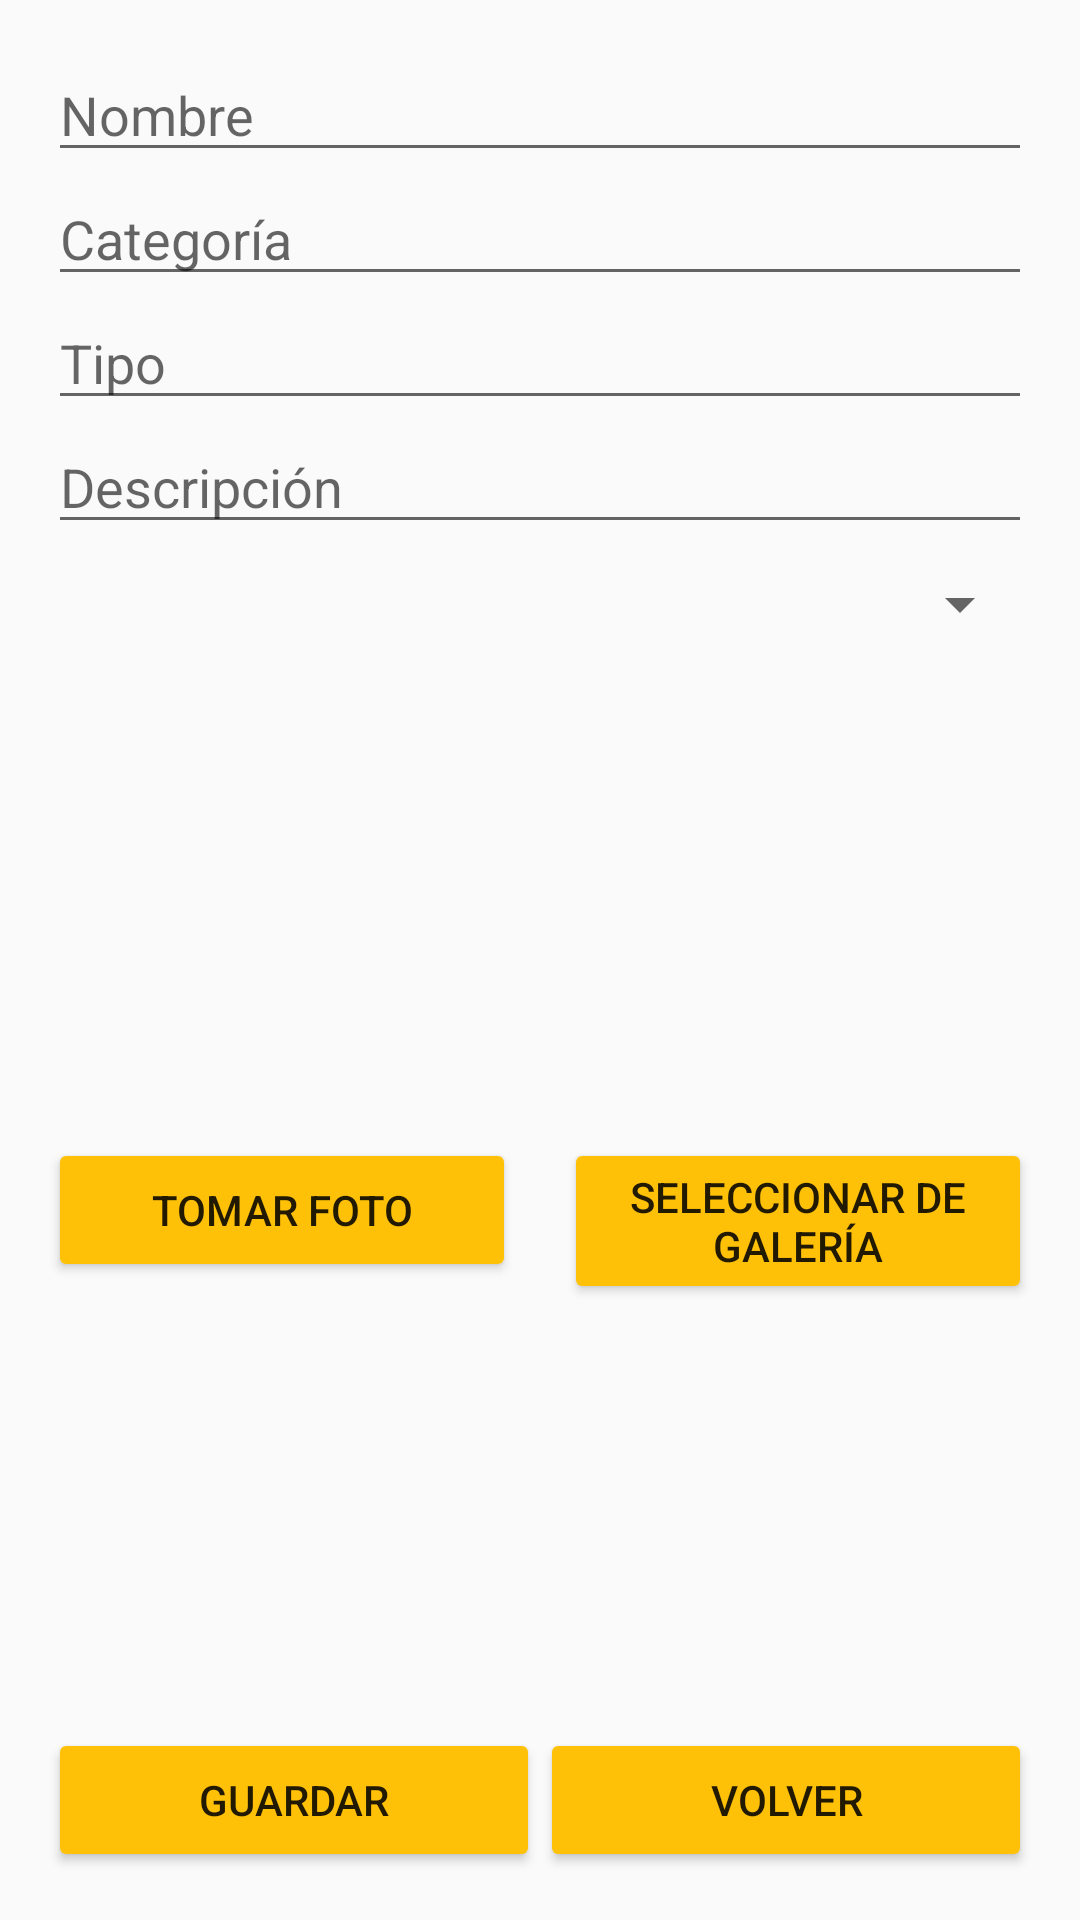

Here is an Android app screen rendered from its layout file. Give the layout XML and the strings, colors and styles it references.
<!-- AndroidManifest.xml: application theme Theme.AppCompat.Light.DarkActionBar -->
<!-- res/layout/activity_articulo_edit.xml -->
<?xml version="1.0" encoding="utf-8"?>
<androidx.constraintlayout.widget.ConstraintLayout xmlns:android="http://schemas.android.com/apk/res/android"
    xmlns:app="http://schemas.android.com/apk/res-auto"
    android:layout_width="match_parent"
    android:layout_height="match_parent"
    android:backgroundTint="#FFC107"
    android:padding="16dp">

    <EditText
        android:id="@+id/nombreEditText"
        android:layout_width="0dp"
        android:layout_height="wrap_content"
        android:hint="Nombre"
        app:layout_constraintEnd_toEndOf="parent"
        app:layout_constraintStart_toStartOf="parent"
        app:layout_constraintTop_toTopOf="parent" />

    <EditText
        android:id="@+id/categoriaEditText"
        android:layout_width="0dp"
        android:layout_height="wrap_content"
        android:hint="Categoría"
        app:layout_constraintEnd_toEndOf="parent"
        app:layout_constraintStart_toStartOf="parent"
        app:layout_constraintTop_toBottomOf="@+id/nombreEditText" />

    <EditText
        android:id="@+id/tipoEditText"
        android:layout_width="0dp"
        android:layout_height="wrap_content"
        android:hint="Tipo"
        app:layout_constraintEnd_toEndOf="parent"
        app:layout_constraintStart_toStartOf="parent"
        app:layout_constraintTop_toBottomOf="@+id/categoriaEditText" />

    <EditText
        android:id="@+id/descripcionEditText"
        android:layout_width="0dp"
        android:layout_height="wrap_content"
        android:hint="Descripción"
        app:layout_constraintEnd_toEndOf="parent"
        app:layout_constraintStart_toStartOf="parent"
        app:layout_constraintTop_toBottomOf="@+id/tipoEditText" />

    <Spinner
        android:id="@+id/estadoSpinner"
        android:layout_width="0dp"
        android:layout_height="wrap_content"
        android:layout_marginTop="8dp"
        app:layout_constraintEnd_toEndOf="parent"
        app:layout_constraintStart_toStartOf="parent"
        app:layout_constraintTop_toBottomOf="@+id/descripcionEditText" />

    <ImageView
        android:id="@+id/imagenImageView"
        android:layout_width="150dp"
        android:layout_height="150dp"
        android:layout_marginTop="16dp"
        android:src="@drawable/ico_imagen"
        app:layout_constraintEnd_toEndOf="parent"
        app:layout_constraintStart_toStartOf="parent"
        app:layout_constraintTop_toBottomOf="@+id/estadoSpinner" />

    <Button
        android:id="@+id/botonCamara"
        android:layout_width="0dp"
        android:layout_height="wrap_content"
        android:layout_marginEnd="8dp"
        android:backgroundTint="#FFC107"
        android:text="Tomar foto"
        app:layout_constraintEnd_toStartOf="@+id/botonGaleria"
        app:layout_constraintHorizontal_bias="0.5"
        app:layout_constraintHorizontal_chainStyle="spread"
        app:layout_constraintStart_toStartOf="parent"
        app:layout_constraintTop_toBottomOf="@+id/imagenImageView" />

    <Button
        android:id="@+id/botonGaleria"
        android:layout_width="0dp"
        android:layout_height="wrap_content"
        android:layout_marginStart="8dp"
        android:backgroundTint="#FFC107"
        android:text="Seleccionar de galería"
        app:layout_constraintEnd_toEndOf="parent"
        app:layout_constraintHorizontal_bias="0.5"
        app:layout_constraintStart_toEndOf="@+id/botonCamara"
        app:layout_constraintTop_toBottomOf="@+id/imagenImageView" />

    <LinearLayout
        android:layout_width="0dp"
        android:layout_height="wrap_content"
        android:orientation="horizontal"
        app:layout_constraintBottom_toBottomOf="parent"
        app:layout_constraintEnd_toEndOf="parent"
        app:layout_constraintStart_toStartOf="parent">

        <Button
            android:id="@+id/guardarButton"
            android:layout_width="0dp"
            android:layout_height="wrap_content"
            android:layout_weight="1"
            android:backgroundTint="#FFC107"
            android:text="Guardar" />

        <Button
            android:id="@+id/volverButton"
            android:layout_width="0dp"
            android:layout_height="wrap_content"
            android:layout_weight="1"
            android:backgroundTint="#FFC107"
            android:text="Volver" />
    </LinearLayout>

</androidx.constraintlayout.widget.ConstraintLayout>
<!-- resources referenced by this layout -->
<resources>

</resources>
